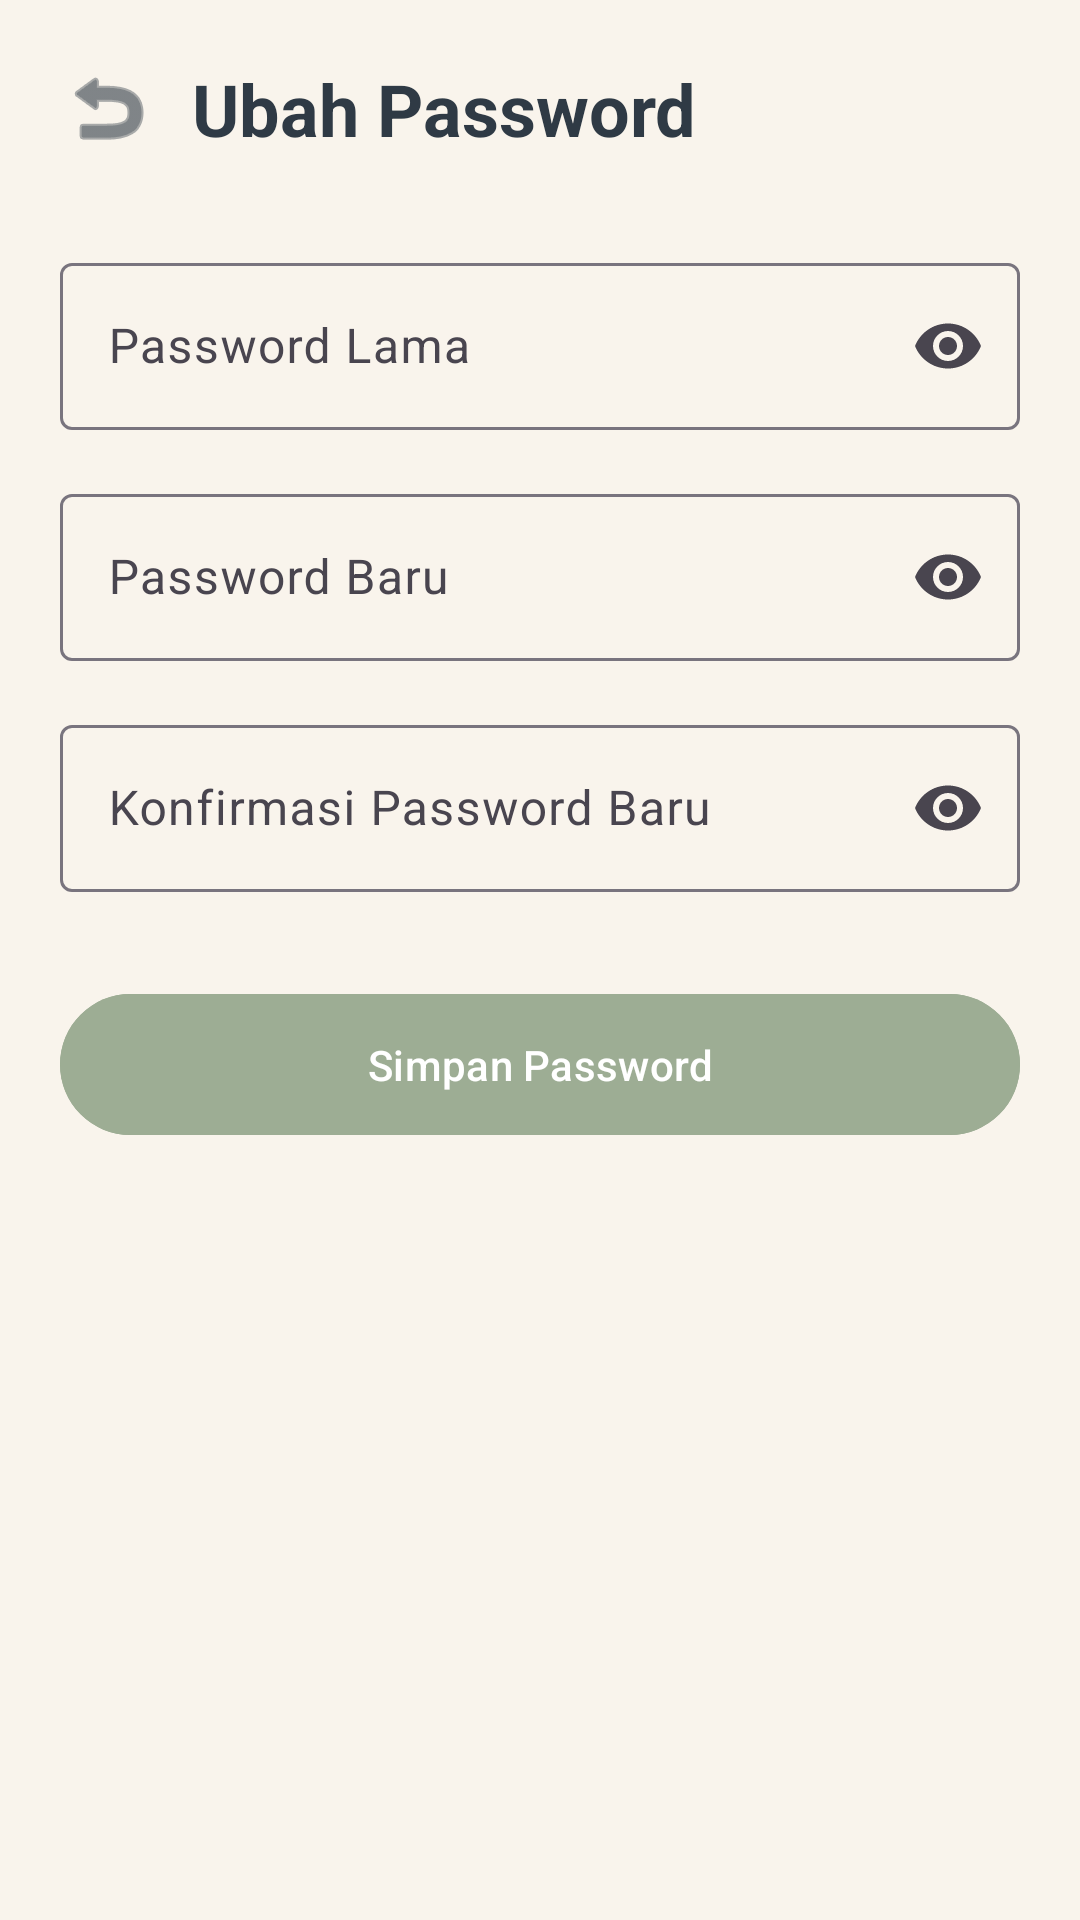

This screen was rendered from an Android layout file. Write that file and the resources it references.
<!-- AndroidManifest.xml: application theme Theme.PetCareApp -->
<!-- res/layout/activity_change_password.xml -->
<?xml version="1.0" encoding="utf-8"?>
<ScrollView xmlns:android="http://schemas.android.com/apk/res/android"
    xmlns:app="http://schemas.android.com/apk/res-auto"
    android:layout_width="match_parent"
    android:layout_height="match_parent"
    android:background="@color/lightsand">

    <LinearLayout
        android:layout_width="match_parent"
        android:layout_height="wrap_content"
        android:orientation="vertical"
        android:padding="20dp">

        <LinearLayout
            android:layout_width="match_parent"
            android:layout_height="wrap_content"
            android:gravity="center_vertical">

            <ImageView
                android:id="@+id/btnBack"
                android:layout_width="32dp"
                android:layout_height="32dp"
                android:src="@android:drawable/ic_menu_revert"
                app:tint="@color/darkgray"/>

            <TextView
                android:layout_width="wrap_content"
                android:layout_height="wrap_content"
                android:text="Ubah Password"
                android:textStyle="bold"
                android:textSize="24sp"
                android:textColor="@color/darkgray"
                android:layout_marginStart="12dp"/>

        </LinearLayout>

        <com.google.android.material.textfield.TextInputLayout
            android:layout_width="match_parent"
            android:layout_height="wrap_content"
            android:layout_marginTop="30dp"
            android:hint="Password Lama"
            app:endIconMode="password_toggle">

            <com.google.android.material.textfield.TextInputEditText
                android:id="@+id/etOldPassword"
                android:layout_width="match_parent"
                android:layout_height="wrap_content"
                android:inputType="textPassword"/>

        </com.google.android.material.textfield.TextInputLayout>

        <com.google.android.material.textfield.TextInputLayout
            android:layout_width="match_parent"
            android:layout_height="wrap_content"
            android:layout_marginTop="16dp"
            android:hint="Password Baru"
            app:endIconMode="password_toggle">

            <com.google.android.material.textfield.TextInputEditText
                android:id="@+id/etNewPassword"
                android:layout_width="match_parent"
                android:layout_height="wrap_content"
                android:inputType="textPassword"/>

        </com.google.android.material.textfield.TextInputLayout>

        <com.google.android.material.textfield.TextInputLayout
            android:layout_width="match_parent"
            android:layout_height="wrap_content"
            android:layout_marginTop="16dp"
            android:hint="Konfirmasi Password Baru"
            app:endIconMode="password_toggle">

            <com.google.android.material.textfield.TextInputEditText
                android:id="@+id/etConfirmPassword"
                android:layout_width="match_parent"
                android:layout_height="wrap_content"
                android:inputType="textPassword"/>

        </com.google.android.material.textfield.TextInputLayout>

        <com.google.android.material.button.MaterialButton
            android:id="@+id/btnSave"
            android:layout_width="match_parent"
            android:layout_height="55dp"
            android:layout_marginTop="30dp"
            android:text="Simpan Password"
            android:textColor="@color/white"
            android:backgroundTint="@color/sagegreen"/>

    </LinearLayout>

</ScrollView>
<!-- resources referenced by this layout -->
<resources>
  <color name="darkgray">#2F3A45</color>
  <color name="lightsand">#F9F4EC</color>
  <color name="sagegreen">#9DAD94</color>
  <color name="white">#FFFFFFFF</color>
  <style name="Theme.PetCareApp" parent="Base.Theme.PetCareApp" />
  <style name="Base.Theme.PetCareApp" parent="Theme.Material3.DayNight.NoActionBar">
          
           <item name="colorPrimary">@color/sagegreen</item>
      </style>
</resources>
